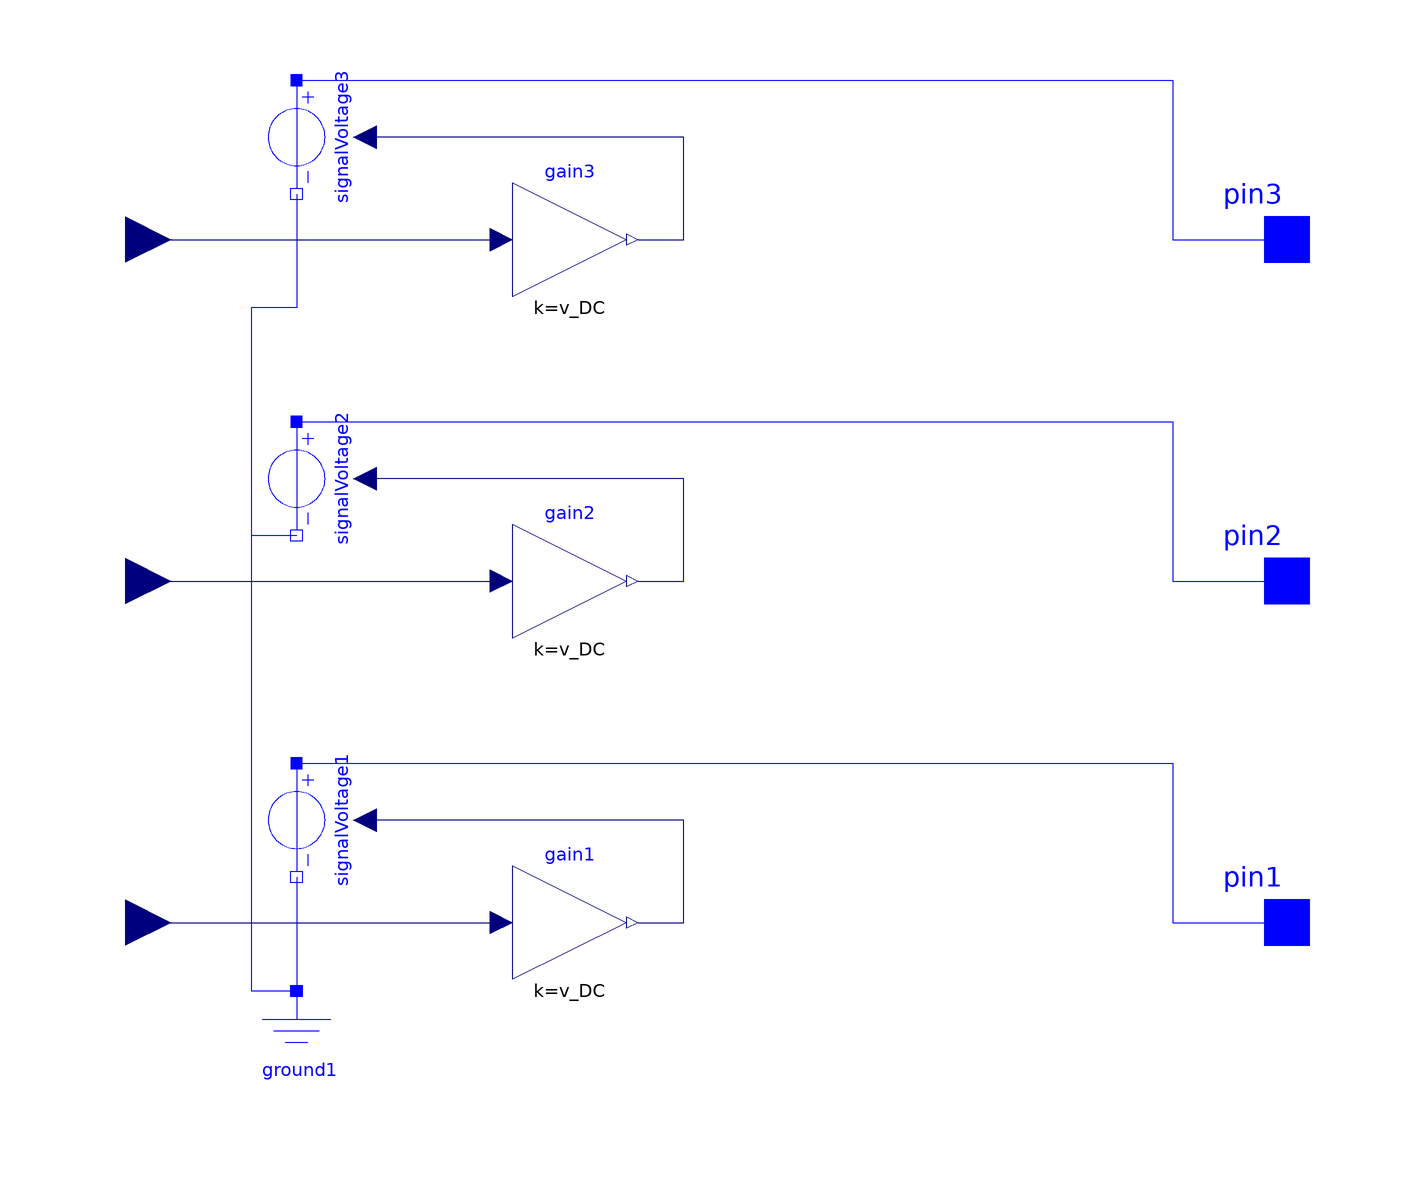

The component connection diagram of the Modelica model below, drawn from its own Placement and Line annotations.

model inverter
      //  input Real regler1;
      //  input Real regler2;
      //  input Real regler3;
      parameter Real v_DC = 1000;
      Modelica.Electrical.Analog.Basic.Ground ground1 annotation(
        Placement(visible = true, transformation(origin = {-74, -82}, extent = {{-10, -10}, {10, 10}}, rotation = 0)));
      Modelica.Electrical.Analog.Sources.SignalVoltage signalVoltage1 annotation(
        Placement(visible = true, transformation(origin = {-74, -42}, extent = {{-10, -10}, {10, 10}}, rotation = -90)));
      Modelica.Electrical.Analog.Sources.SignalVoltage signalVoltage2 annotation(
        Placement(visible = true, transformation(origin = {-74, 18}, extent = {{-10, -10}, {10, 10}}, rotation = -90)));
      Modelica.Electrical.Analog.Sources.SignalVoltage signalVoltage3 annotation(
        Placement(visible = true, transformation(origin = {-74, 78}, extent = {{-10, -10}, {10, 10}}, rotation = -90)));
      Modelica.Blocks.Interfaces.RealInput u1 annotation(
        Placement(visible = true, transformation(origin = {-104, -60}, extent = {{-8, -8}, {8, 8}}, rotation = 0), iconTransformation(origin = {-104, -60}, extent = {{-8, -8}, {8, 8}}, rotation = 0)));
      Modelica.Blocks.Interfaces.RealInput u3 annotation(
        Placement(visible = true, transformation(origin = {-104, 60}, extent = {{-8, -8}, {8, 8}}, rotation = 0), iconTransformation(origin = {-104, 60}, extent = {{-8, -8}, {8, 8}}, rotation = 0)));
      Modelica.Blocks.Interfaces.RealInput u2 annotation(
        Placement(visible = true, transformation(origin = {-104, 4.44089e-16}, extent = {{-8, -8}, {8, 8}}, rotation = 0), iconTransformation(origin = {-104, 4.44089e-16}, extent = {{-8, -8}, {8, 8}}, rotation = 0)));
      Modelica.Electrical.Analog.Interfaces.Pin pin3 annotation(
        Placement(visible = true, transformation(origin = {100, 60}, extent = {{-10, -10}, {10, 10}}, rotation = 0), iconTransformation(origin = {100, 60}, extent = {{-10, -10}, {10, 10}}, rotation = 0)));
      Modelica.Electrical.Analog.Interfaces.Pin pin2 annotation(
        Placement(visible = true, transformation(origin = {100, 0}, extent = {{-10, -10}, {10, 10}}, rotation = 0), iconTransformation(origin = {100, 0}, extent = {{-10, -10}, {10, 10}}, rotation = 0)));
      Modelica.Electrical.Analog.Interfaces.Pin pin1 annotation(
        Placement(visible = true, transformation(origin = {100, -60}, extent = {{-10, -10}, {10, 10}}, rotation = 0), iconTransformation(origin = {100, -60}, extent = {{-10, -10}, {10, 10}}, rotation = 0)));
      Modelica.Blocks.Math.Gain gain3(k = v_DC) annotation(
        Placement(visible = true, transformation(origin = {-26, 60}, extent = {{-10, -10}, {10, 10}}, rotation = 0)));
      Modelica.Blocks.Math.Gain gain1(k = v_DC) annotation(
        Placement(visible = true, transformation(origin = {-26, -60}, extent = {{-10, -10}, {10, 10}}, rotation = 0)));
      Modelica.Blocks.Math.Gain gain2(k = v_DC) annotation(
        Placement(visible = true, transformation(origin = {-26, 0}, extent = {{-10, -10}, {10, 10}}, rotation = 0)));
    equation
      connect(signalVoltage2.p, pin2) annotation(
        Line(points = {{-74, 28}, {80, 28}, {80, 0}, {100, 0}}, color = {0, 0, 255}));
      connect(signalVoltage3.p, pin3) annotation(
        Line(points = {{-74, 88}, {80, 88}, {80, 60}, {100, 60}}, color = {0, 0, 255}));
      connect(signalVoltage1.p, pin1) annotation(
        Line(points = {{-74, -32}, {80, -32}, {80, -60}, {100, -60}, {100, -60}}, color = {0, 0, 255}));
      connect(signalVoltage3.n, ground1.p) annotation(
        Line(points = {{-74, 68}, {-74, 48}, {-82, 48}, {-82, -72}, {-74, -72}}, color = {0, 0, 255}));
      connect(signalVoltage2.n, ground1.p) annotation(
        Line(points = {{-74, 8}, {-82, 8}, {-82, -72}, {-74, -72}}, color = {0, 0, 255}));
      connect(signalVoltage1.n, ground1.p) annotation(
        Line(points = {{-74, -52}, {-74, -72}}, color = {0, 0, 255}));
/*  connect(signalVoltage1.v, regler1) annotation(
        Line);
      connect(signalVoltage2.v, regler2) annotation(
        Line);
      connect(signalVoltage3.v, regler3) annotation(
        Line);
    */
      connect(u1, gain1.u) annotation(
        Line(points = {{-104, -60}, {-38, -60}, {-38, -60}, {-38, -60}}, color = {0, 0, 127}));
      connect(gain1.y, signalVoltage1.v) annotation(
        Line(points = {{-14, -60}, {-6, -60}, {-6, -42}, {-60, -42}, {-60, -42}, {-62, -42}}, color = {0, 0, 127}));
      connect(u2, gain2.u) annotation(
        Line(points = {{-104, 0}, {-38, 0}, {-38, 0}, {-38, 0}}, color = {0, 0, 127}));
      connect(gain2.y, signalVoltage2.v) annotation(
        Line(points = {{-14, 0}, {-6, 0}, {-6, 18}, {-62, 18}, {-62, 18}}, color = {0, 0, 127}));
      connect(u3, gain3.u) annotation(
        Line(points = {{-104, 60}, {-38, 60}, {-38, 60}, {-38, 60}}, color = {0, 0, 127}));
      connect(gain3.y, signalVoltage3.v) annotation(
        Line(points = {{-14, 60}, {-6, 60}, {-6, 78}, {-62, 78}, {-62, 78}}, color = {0, 0, 127}));
      annotation(
        uses(Modelica(version = "3.2.3")));
    end inverter;